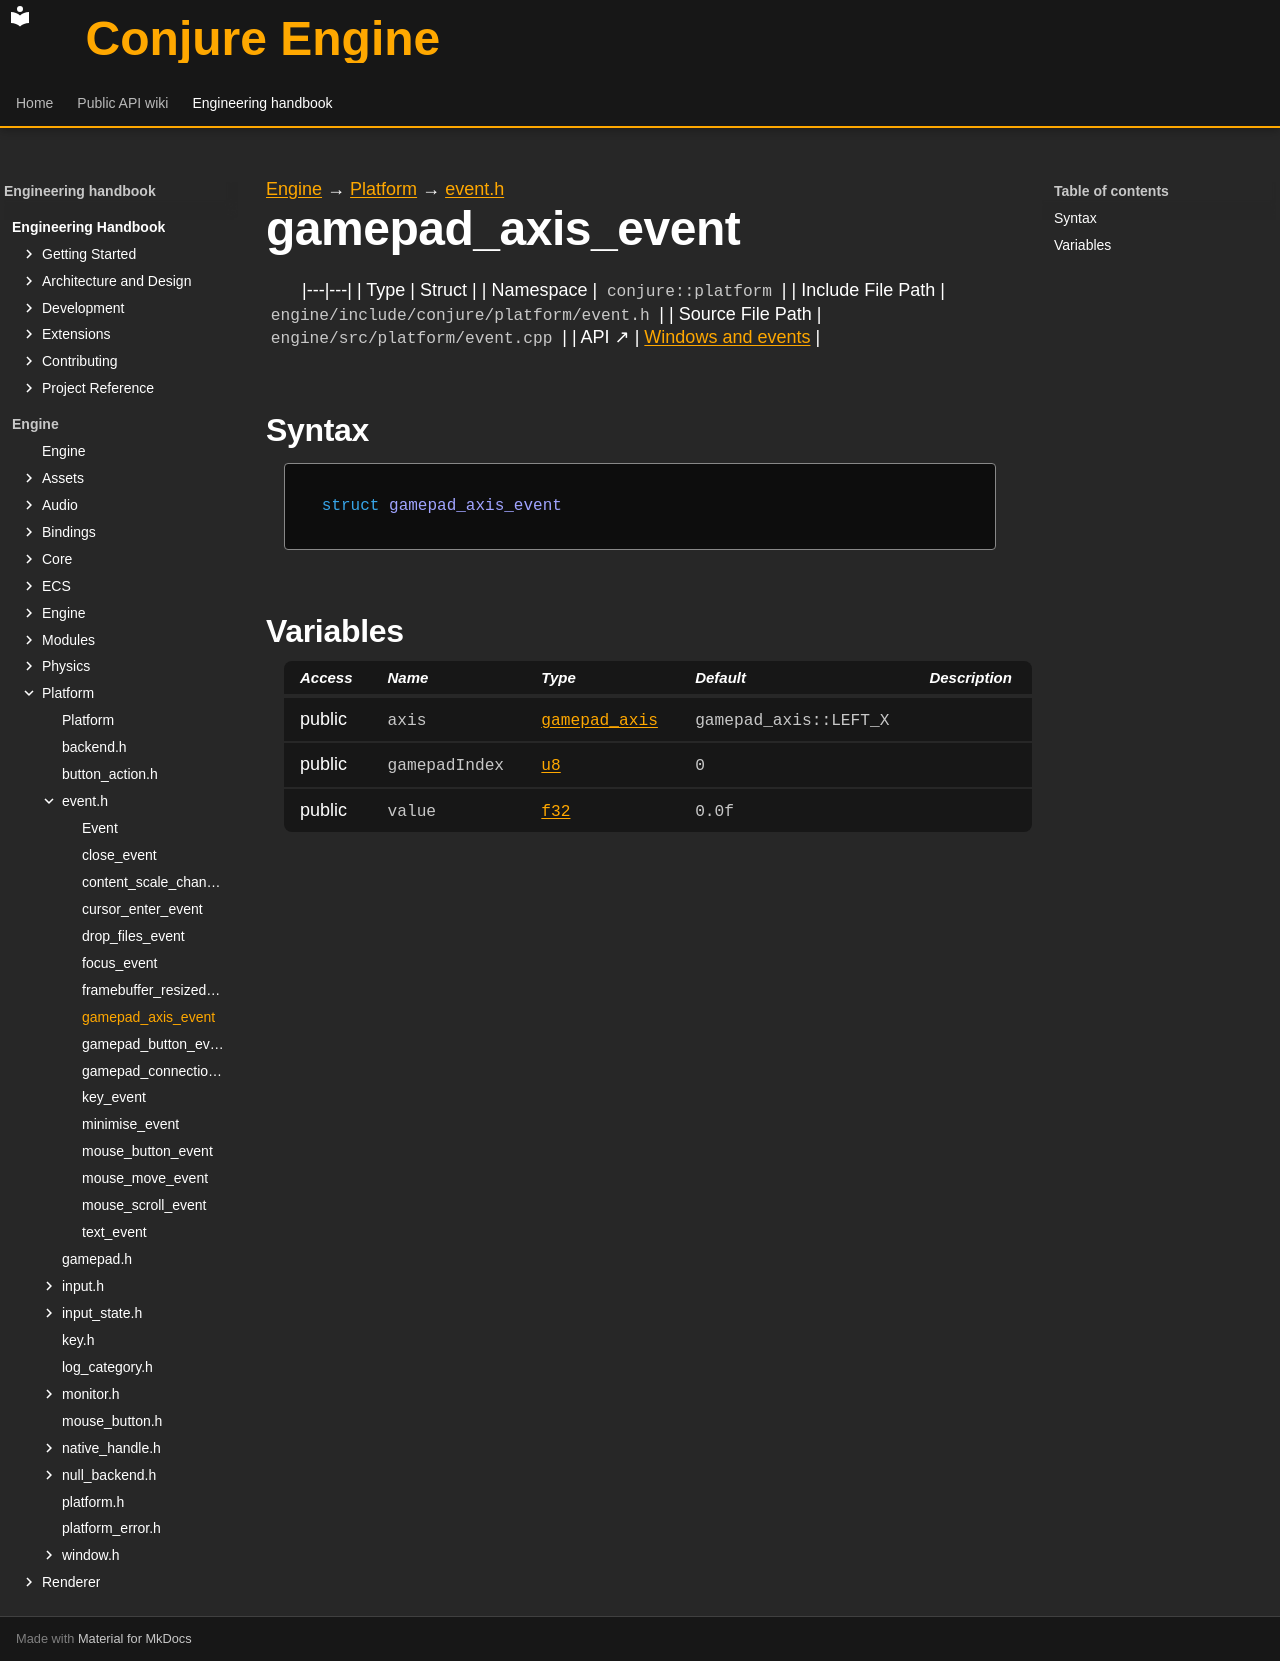

repository: Dozer90/Conjure-Engine · page: handbook/engine/platform/event/gamepad-axis-event.html · generator: mkdocs

---
kind: struct
---

[Engine](../../../engine.md) → [Platform](../../platform.md) → [event.h](../event.md)

# gamepad_axis_event
<!-- doc-template:type -->

|---|---|
| Type | Struct |
| Namespace | `conjure::platform` |
| Include File Path | `engine/include/conjure/platform/event.h` |
| Source File Path | `engine/src/platform/event.cpp` |
| API ↗ | [Windows and events](../../../../api/platform/windows-and-events.md) |

## Syntax

```cpp
struct gamepad_axis_event
```







## Variables

<table class="variable-table">
<thead><tr><th>Access</th><th>Name</th><th>Type</th><th>Default</th><th>Description</th></tr></thead>
<tbody>
<tr><td>public</td><td><code class="signature">axis</code></td><td><code class="signature"><a href="../gamepad.html#symbol-gamepad-axis">gamepad_axis</a></code></td><td><code class="signature">gamepad_<wbr>axis::<wbr>LEFT_<wbr>X</code></td><td></td></tr>
<tr><td>public</td><td><code class="signature">gamepadIndex</code></td><td><code class="signature"><a href="../../core/types.html#symbol-u8">u8</a></code></td><td><code class="signature"><span class="mi">0</span></code></td><td></td></tr>
<tr><td>public</td><td><code class="signature">value</code></td><td><code class="signature"><a href="../../core/types.html#symbol-f32">f32</a></code></td><td><code class="signature"><span class="mi">0.0</span>f</code></td><td></td></tr>
</tbody>
</table>

<!-- doc-content:notes:start -->

<!-- doc-content:notes:end -->

<!-- doc-legacy-anchors:start -->
<a id="constructors"></a>
<a id="destructors"></a>
<a id="functions"></a>
<!-- doc-legacy-anchors:end -->
